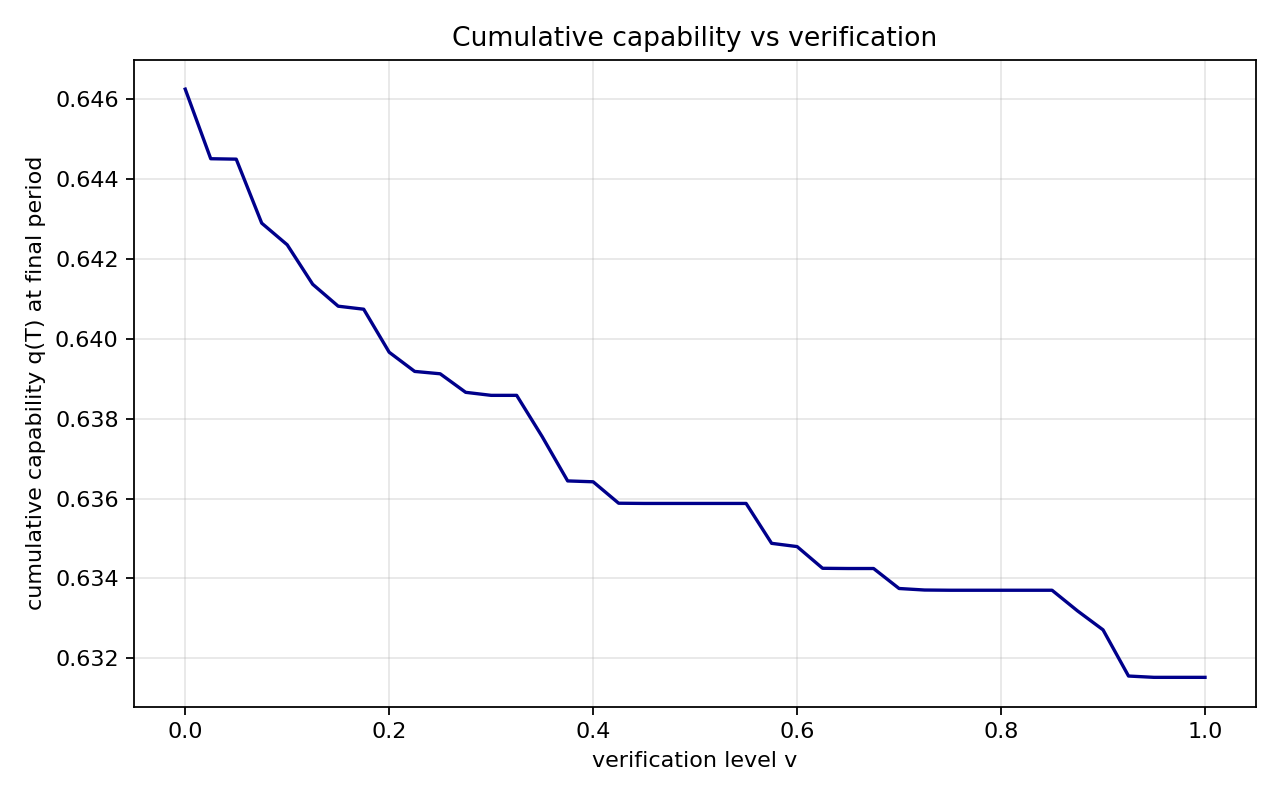

Data behind this chart, as committed beside it:
# v, cumulative_capability_q_T
0.000000000000000000e+00, 6.462532011526137543e-01
2.500000000000000139e-02, 6.445105119390990289e-01
5.000000000000000278e-02, 6.444998060511729632e-01
7.500000000000001110e-02, 6.428972701761928032e-01
1.000000000000000056e-01, 6.423550420133715688e-01
1.250000000000000000e-01, 6.413660421319479221e-01
1.500000000000000222e-01, 6.408171346023757708e-01
1.750000000000000167e-01, 6.407417576527999481e-01
2.000000000000000111e-01, 6.396639742865003475e-01
2.250000000000000056e-01, 6.391837763898583491e-01
2.500000000000000000e-01, 6.391244010362930883e-01
2.750000000000000222e-01, 6.386600034447131868e-01
3.000000000000000444e-01, 6.385843718726609275e-01
3.250000000000000111e-01, 6.385843718726609275e-01
3.500000000000000333e-01, 6.375516449668994223e-01
3.750000000000000000e-01, 6.364413562929428503e-01
4.000000000000000222e-01, 6.364196728574632589e-01
4.250000000000000444e-01, 6.358827722151312312e-01
4.500000000000000111e-01, 6.358773466636473692e-01
4.750000000000000333e-01, 6.358773466636473692e-01
5.000000000000000000e-01, 6.358773466636473692e-01
5.250000000000000222e-01, 6.358773466636473692e-01
5.500000000000000444e-01, 6.358773466636473692e-01
5.750000000000000666e-01, 6.348782560459914626e-01
6.000000000000000888e-01, 6.347967391220591393e-01
6.250000000000000000e-01, 6.342530252194303886e-01
6.500000000000000222e-01, 6.342475857265831296e-01
6.750000000000000444e-01, 6.342475857265831296e-01
7.000000000000000666e-01, 6.337469526553954902e-01
7.250000000000000888e-01, 6.337088448175549615e-01
7.500000000000000000e-01, 6.337034006536497177e-01
7.750000000000000222e-01, 6.337034006536497177e-01
8.000000000000000444e-01, 6.337034006536497177e-01
8.250000000000000666e-01, 6.337034006536497177e-01
8.500000000000000888e-01, 6.337034006536497177e-01
8.750000000000000000e-01, 6.331859916327907678e-01
9.000000000000000222e-01, 6.327117827257530136e-01
9.250000000000000444e-01, 6.315547482206113061e-01
9.500000000000000666e-01, 6.315219711142278092e-01
9.750000000000000888e-01, 6.315219711142278092e-01
1.000000000000000000e+00, 6.315219711142278092e-01
